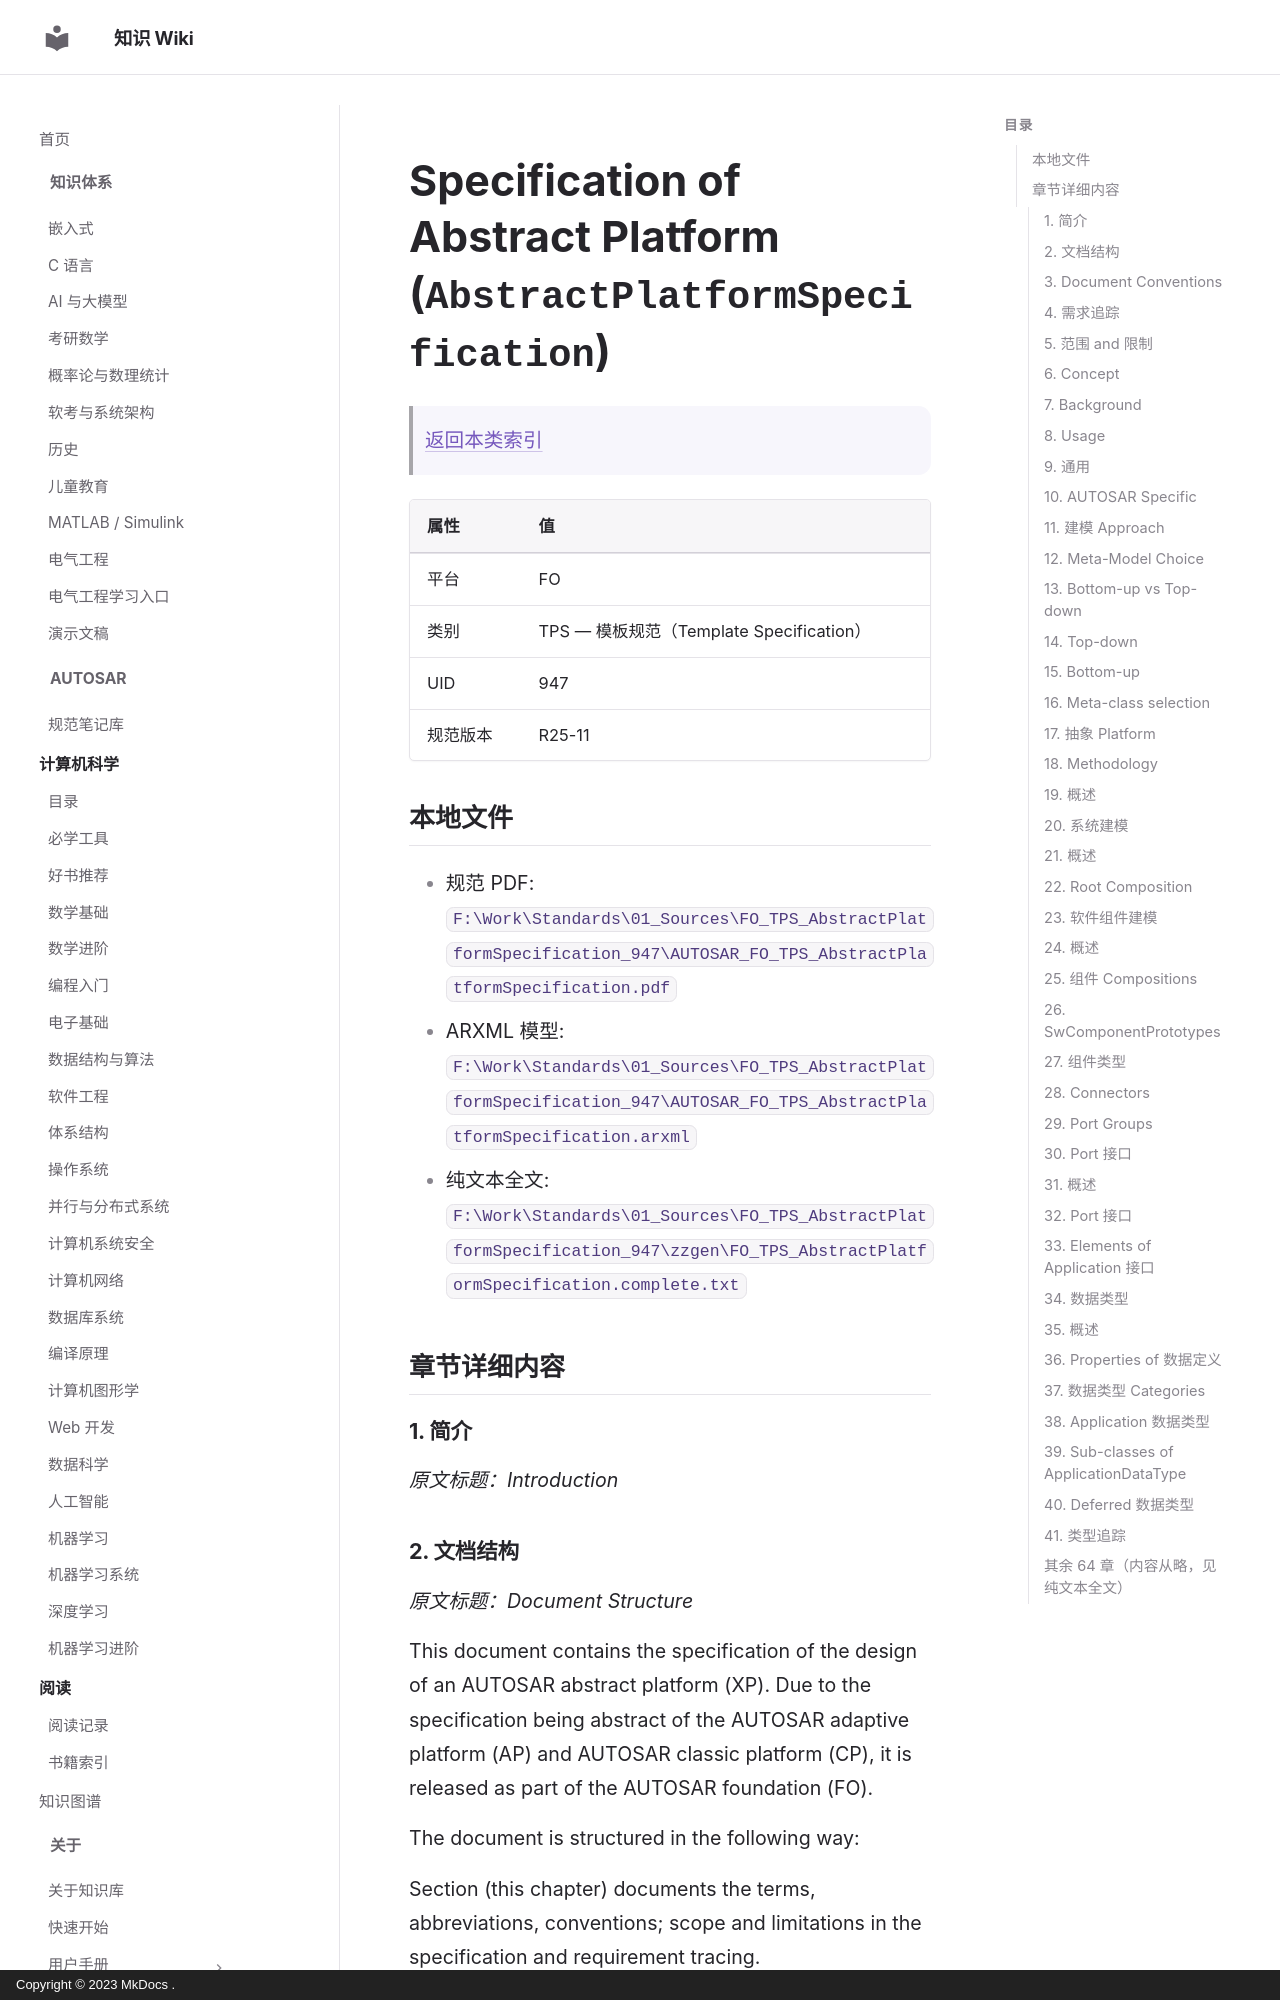

repository: ilikui/wiki · page: types/autosar/specs/FO/TPS/AbstractPlatformSpecification/index.html · generator: mkdocs · copyright: Copyright © 2023 MkDocs .

# Specification of Abstract Platform (`AbstractPlatformSpecification`)

> [返回本类索引](index.md)

| 属性 | 值 |
|---|---|
| 平台 | FO |
| 类别 | TPS — 模板规范（Template Specification） |
| UID | 947 |
| 规范版本 | R25-11 |

## 本地文件

- 规范 PDF: `F:\Work\Standards\01_Sources\FO_TPS_AbstractPlatformSpecification_947\AUTOSAR_FO_TPS_AbstractPlatformSpecification.pdf`
- ARXML 模型: `F:\Work\Standards\01_Sources\FO_TPS_AbstractPlatformSpecification_947\AUTOSAR_FO_TPS_AbstractPlatformSpecification.arxml`
- 纯文本全文: `F:\Work\Standards\01_Sources\FO_TPS_AbstractPlatformSpecification_947\zzgen\FO_TPS_AbstractPlatformSpecification.complete.txt`

## 章节详细内容

### 1. 简介
*原文标题：Introduction*

### 2. 文档结构
*原文标题：Document Structure*

This document contains the specification of the design of an AUTOSAR abstract platform (XP). Due to the specification being abstract of the AUTOSAR adaptive platform (AP) and AUTOSAR classic platform (CP), it is released as part of the AUTOSAR foundation (FO).

The document is structured in the following way:

Section  (this chapter) documents the terms, abbreviations, conventions; scope and limitations in the specification and requirement tracing.

Section  provides a description of the big picture, sets the background reasons and motivation for the specification and usage principles for intended stakeholders. Additionally, the general modeling approach and modeling decisions are described.

Section  dives into the design aspects of an abstract platform. The modeling is described along with constraints and specification items. The sub-sections detail the methodology, the modeling of the VFB elements and the data types.

Section  annotation and traceability of requirements.

Section  example ARXML listings and models.
